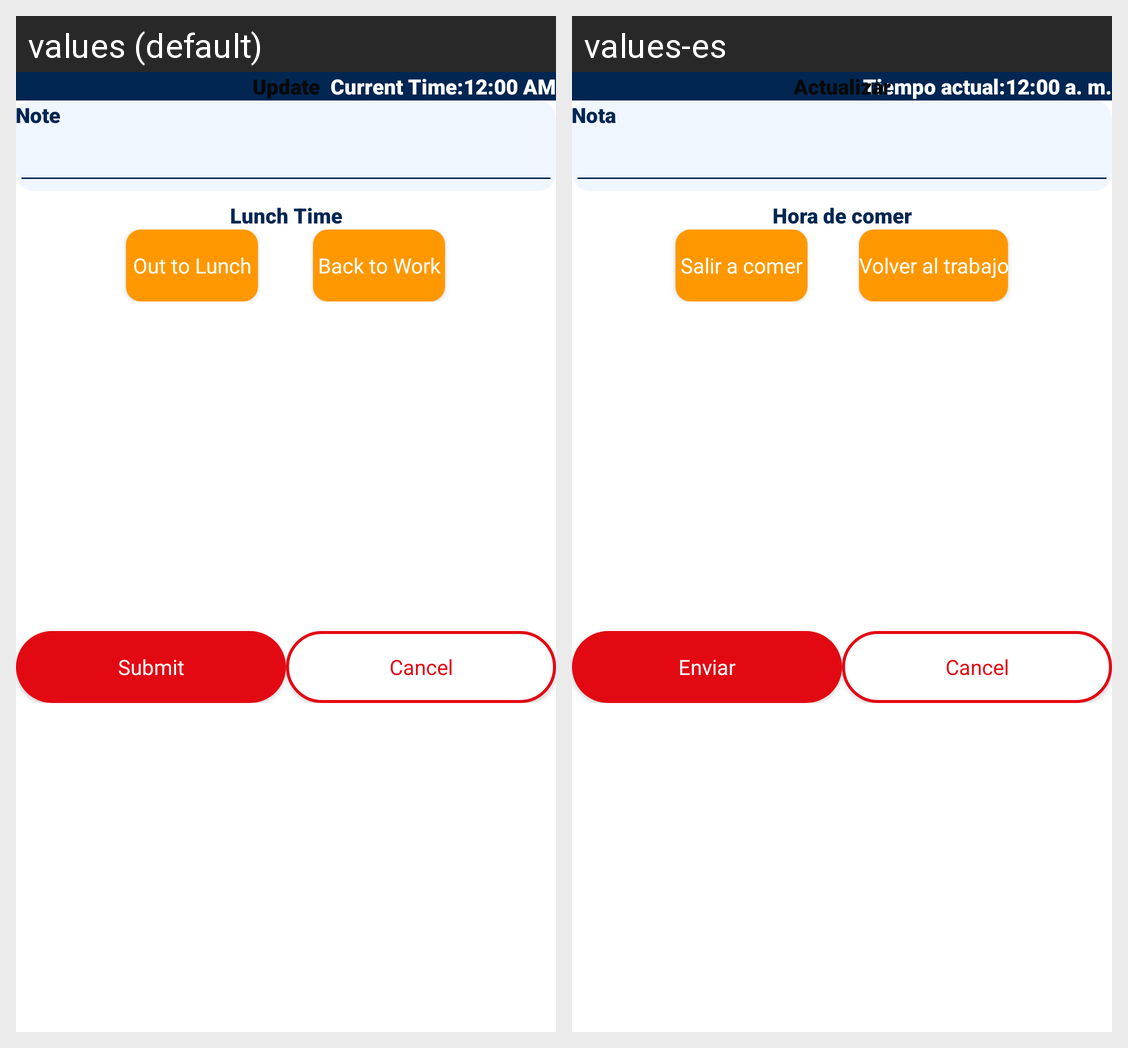

This grid shows one Android layout under two languages. Give, for every string resource on the screen, its name, the default text and each shown locale's text.
Android screen res/layout/bottom_sheet_lumper_work_detail.xml rendered under 2 locales, left to right: values (default), values-es. Device: Nexus 5 (rendered at 1080×1920; each locale shown at half size, 540×960, under a caption strip naming it); theme AppTheme.
Strings drawn on this screen, with the default value and each locale's value (text and hints the layout hard-codes, and strings that could not be matched under every locale, appear in the picture but are not listed):

current_time
  values: Current Time:
  values-es: Tiempo actual:

shift_time
  values: Shift Time
  values-es: Turno de tiempo

clock_in
  values: Clock In
  values-es: Reloj en

clock_out
  values: Clock Out
  values-es: Salida del reloj

lunch_time
  values: Lunch Time
  values-es: Hora de comer

out_to_lunch
  values: Out to Lunch
  values-es: Salir a comer

back_to_work
  values: Back to Work
  values-es: Volver al trabajo

update
  values: Update
  values-es: Actualizar

note
  values: Note
  values-es: Nota

submit
  values: Submit
  values-es: Enviar

cancel
  values: Cancel
  values-es: Cancel
